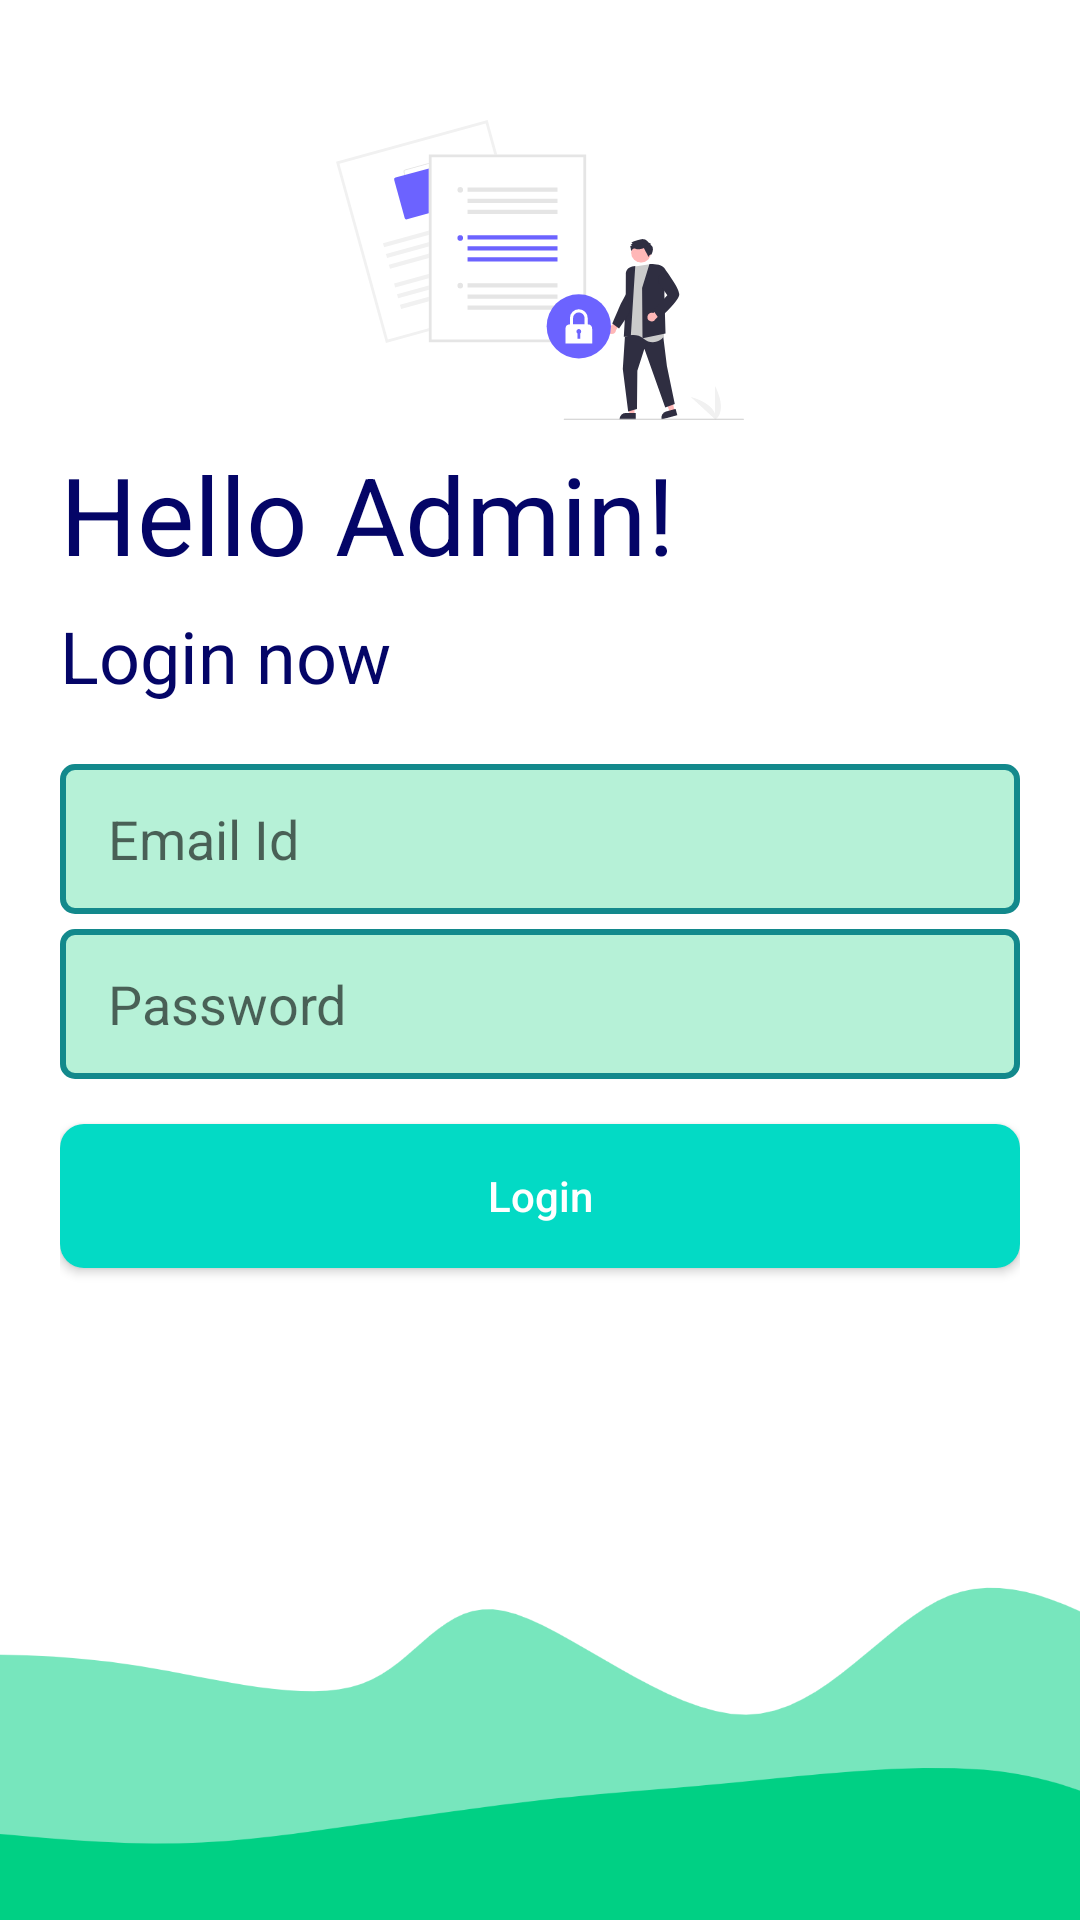

Produce the Android XML layout that renders to this screen, including the resource entries it uses.
<!-- AndroidManifest.xml: application theme Theme.BLPAdmin -->
<!-- res/layout/activity_login.xml -->
<?xml version="1.0" encoding="utf-8"?>
<androidx.constraintlayout.widget.ConstraintLayout xmlns:android="http://schemas.android.com/apk/res/android"
    xmlns:app="http://schemas.android.com/apk/res-auto"
    xmlns:tools="http://schemas.android.com/tools"
    android:layout_width="match_parent"
    android:layout_height="match_parent"
    tools:context=".login.LoginActivity">

    <LinearLayout
        android:layout_width="match_parent"
        android:layout_height="0dp"
        android:orientation="vertical"
        android:padding="20dp"
        app:layout_constraintBottom_toTopOf="@+id/imageView"
        app:layout_constraintTop_toTopOf="parent">

        <ImageView
            android:layout_width="match_parent"
            android:layout_height="100dp"
            android:layout_marginTop="20dp"
            android:src="@drawable/ic_loginlogo"/>

        <TextView
            android:id="@+id/textView4"
            android:layout_width="match_parent"
            android:layout_height="wrap_content"
            android:layout_marginTop="7dp"
            android:text="Hello Admin!"
            android:textColor="#040567"
            android:textSize="36sp" />

        <TextView
            android:id="@+id/textView5"
            android:layout_width="match_parent"
            android:layout_height="wrap_content"
            android:layout_marginTop="7dp"
            android:text="Login now"
            android:textColor="#040567"
            android:textSize="24sp" />

        <EditText
            android:id="@+id/userId"
            android:layout_width="match_parent"
            android:layout_height="wrap_content"
            android:layout_marginTop="20dp"
            android:ems="10"
            android:background="@drawable/edt_txt_bg"
            android:hint="Email Id"
            android:inputType="text"
            android:shadowColor="#0223BA"
            android:textColor="#050505" />

        <EditText
            android:id="@+id/password"
            android:layout_width="match_parent"
            android:layout_height="wrap_content"
            android:layout_marginTop="5dp"
            android:ems="10"
            android:background="@drawable/edt_txt_bg"
            android:hint="Password"
            android:inputType="textPassword"
            android:shadowColor="#0223BA"
            android:textColor="#050505" />

        <Button
            android:id="@+id/btnLogin"
            android:layout_width="match_parent"
            android:layout_height="wrap_content"
            android:layout_marginTop="15dp"
            android:textAllCaps="false"
            android:textColor="#fff"
            android:background="@drawable/btn_primary"
            android:text="Login" />
    </LinearLayout>


    <ImageView
        android:id="@+id/imageView"
        android:layout_width="412dp"
        android:layout_height="120dp"
        android:scaleType="centerCrop"
        app:layout_constraintBottom_toBottomOf="parent"
        app:layout_constraintEnd_toEndOf="parent"
        app:layout_constraintStart_toStartOf="parent"
        app:srcCompat="@drawable/wave" />
</androidx.constraintlayout.widget.ConstraintLayout>
<!-- resources referenced by this layout -->
<resources>
  <!-- drawable btn_primary (drawable) -->
  <?xml version="1.0" encoding="utf-8"?>
  <shape xmlns:android="http://schemas.android.com/apk/res/android">
  <solid android:color="@color/teal_200"/>
      <corners android:radius="8dp"/>
  </shape>
  <!-- drawable edt_txt_bg (drawable) -->
  <?xml version="1.0" encoding="utf-8"?>
  <shape xmlns:android="http://schemas.android.com/apk/res/android">
  <solid android:color="#B6F1D7"/>
      <size android:height="50dp"/>
      <corners android:radius="4dp"/>
  <padding android:bottom="8dp" android:left="16dp" android:right="8dp" android:top="8dp"/>
      <stroke android:color="#13898C" android:width="2dp"/>
  </shape>
  <!-- drawable ic_loginlogo: vector/xml drawable (drawable, 7272 chars, omitted) -->
  <!-- drawable wave: png bitmap (drawable, 41266 bytes) -->
  <style name="Theme.BLPAdmin" parent="Theme.MaterialComponents.DayNight.DarkActionBar">
          
          <item name="colorPrimary">@color/purple_500</item>
          <item name="colorPrimaryVariant">@color/purple_700</item>
          <item name="colorOnPrimary">@color/white</item>
          
          <item name="colorSecondary">@color/teal_200</item>
          <item name="colorSecondaryVariant">@color/teal_700</item>
          <item name="colorOnSecondary">@color/black</item>
          
          <item name="android:statusBarColor" tools:targetApi="l">?attr/colorPrimaryVariant</item>
          
      </style>
  <color name="teal_200">#FF03DAC5</color>
  <color name="purple_500">#FF6200EE</color>
  <color name="purple_700">#FF3700B3</color>
  <color name="white">#FFFFFFFF</color>
  <color name="teal_700">#FF018786</color>
  <color name="black">#FF000000</color>
</resources>
